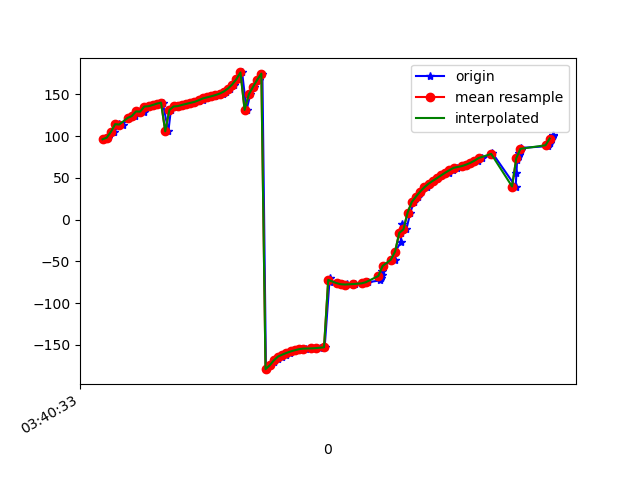

The file beside this chart, header and first rows:
1618803633911, 1499317757282333, 96.13315, 81.74895, -109.67534
1618803633925, 1499317776513103, 98.13, 82.11, -111.1
1618803633951, 1499317795743873, 105.1, 81.54, -118.6
1618803633957, 1499317814974643, 105.1, 81.79, -118.3
1618803633978, 1499317834205413, 114.3, 81.21, -127.8
1618803633997, 1499317853436183, 113.9, 81.19, -127
1618803634025, 1499317872666953, 121.2, 81.07, -133.8
1618803634035, 1499317891897723, 122.3, 80.48, -135.4
1618803634056, 1499317911128493, 124, 80.86, -136.4
1618803634078, 1499317930359263, 129.5, 80.06, -142.5
1618803634098, 1499317949590033, 129.3, 80.19, -142.3
1618803634115, 1499317968820803, 135.4, 79.97, -148.3
1618803634131, 1499317988051573, 135.8, 79.45, -149
1618803634150, 1499318007282343, 137.2, 79.98, -149.8
1618803634168, 1499318026513113, 138.9, 79.16, -151.9
1618803634188, 1499318045743883, 140.1, 79.54, -152.6
1618803634215, 1499318064974653, 105.7, 82.73, -129
1618803634227, 1499318084205423, 131.3, 78.99, -156.5
1618803634247, 1499318103436193, 135.5, 78.93, -160.3
1618803634264, 1499318122666963, 135.9, 79.01, -160.6
1618803634283, 1499318141897733, 137.3, 78.83, -161.9
1618803634301, 1499318161128503, 138.6, 78.68, -163.1
1618803634323, 1499318180359273, 139.8, 78.59, -164.2
1618803634341, 1499318199590043, 141, 78.51, -165.3
1618803634360, 1499318218820813, 142.2, 78.45, -166.5
1618803634379, 1499318238173421, 143.7, 78.45, -167.7
1618803634397, 1499318257404191, 145.1, 78.48, -169
1618803634415, 1499318276634961, 146.4, 78.52, -170.2
1618803634439, 1499318295865731, 147.7, 78.6, -171.3
1618803634458, 1499318315096501, 149.1, 78.69, -172.5
1618803634475, 1499318334327271, 150.9, 78.8, -174.1
1618803634490, 1499318353558041, 153.4, 78.94, -176.4
1618803634511, 1499318372788811, 157, 79.07, -179.7
1618803634530, 1499318392019581, 161.7, 79.17, 176
1618803634550, 1499318411250351, 167.9, 79.22, 170.3
1618803634568, 1499318430481121, 176.3, 79.11, 162.8
1618803634589, 1499318449711891, 131.4, 81.47, 164.4
1618803634607, 1499318468942661, 149.9, 77.46, 145.7
1618803634625, 1499318488173431, 158.9, 75.85, 137.7
1618803634647, 1499318507404201, 167.3, 73.71, 130.5
1618803634665, 1499318526634971, 174.9, 70.94, 124.4
1618803634682, 1499318545865741, -179.2, 67.51, 119.9
1618803634702, 1499318565096511, -174.6, 63.64, 116.8
1618803634721, 1499318584327281, -170.5, 59.51, 114
1618803634738, 1499318603558051, -166.9, 55.16, 111.7
1618803634758, 1499318622788821, -164.1, 50.6, 110
1618803634779, 1499318642019591, -161.8, 45.91, 108.5
1618803634795, 1499318661250361, -159.8, 41.27, 107
1618803634815, 1499318680481131, -158, 36.95, 105.2
1618803634833, 1499318699711901, -156.6, 33.12, 103.2
1618803634855, 1499318718942671, -155.3, 29.75, 101.1
1618803634873, 1499318738173441, -154.6, 26.84, 99.01
1618803634900, 1499318757404211, -154.4, 24.47, 96.79
1618803634922, 1499318776634981, -154.2, 22.81, 94.44
1618803634939, 1499318795865751, -153.8, 21.89, 92.01
1618803634963, 1499318815096521, -153.1, 21.6, 89.63
1618803634987, 1499318834327291, -70.41, 12.91, 98.17
1618803634990, 1499318853558061, -74.24, 17.56, 91.31
1618803635021, 1499318872788831, -76.17, 20.96, 86.93
1618803635047, 1499318892019601, -77.5, 24.69, 82.6
1618803635067, 1499318911250371, -77.96, 28.08, 79.1
... 52 more rows
